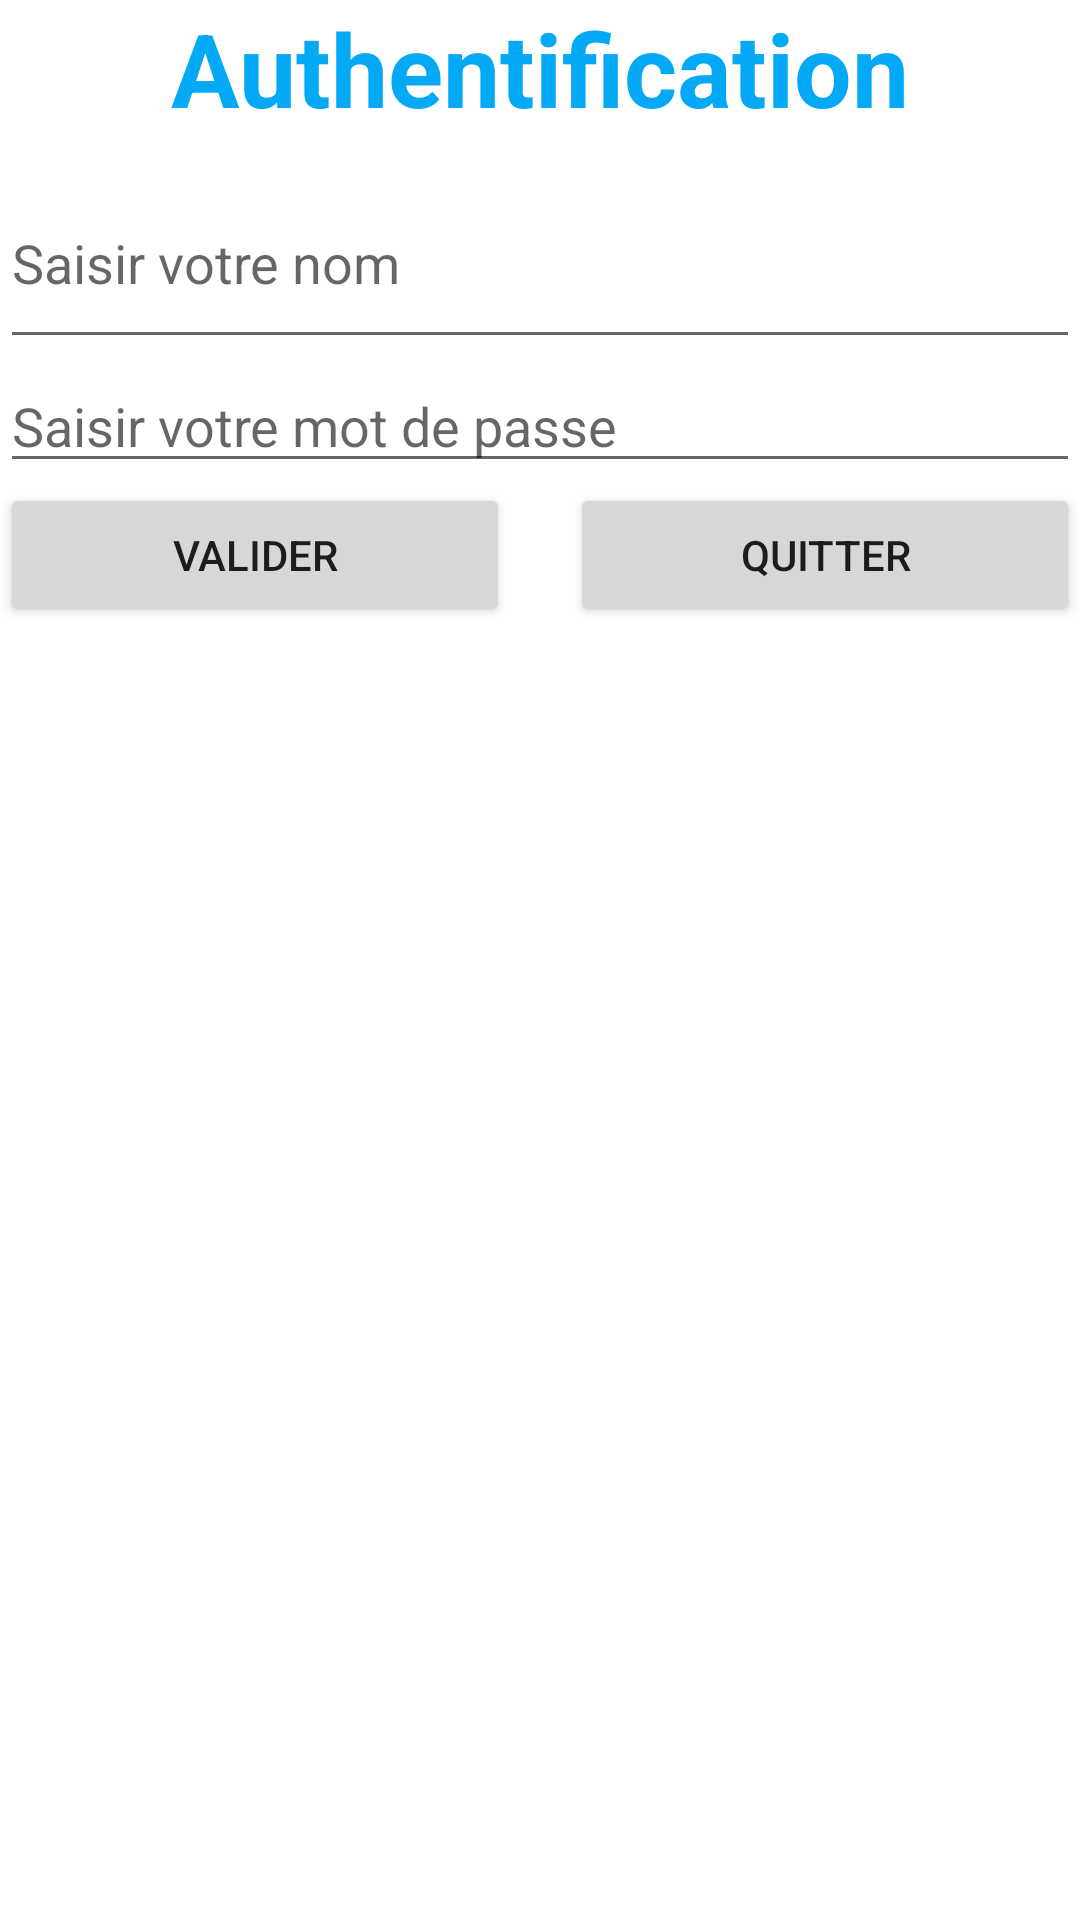

The Android layout XML behind this screen, and the referenced resources:
<!-- AndroidManifest.xml: application theme Theme.GestionContacts -->
<!-- res/layout/activity_main.xml -->
<?xml version="1.0" encoding="utf-8"?>
<LinearLayout xmlns:android="http://schemas.android.com/apk/res/android"
    xmlns:app="http://schemas.android.com/apk/res-auto"
    xmlns:tools="http://schemas.android.com/tools"
    android:layout_width="match_parent"
    android:layout_height="match_parent"
    android:layout_margin="20dp"
    android:orientation="vertical"
    tools:context=".MainActivity">

    <TextView
        android:id="@+id/textView2"
        android:text="Authentification"
        style="@style/st_titre1" />

    <EditText
        android:id="@+id/ednom_auth"
        android:layout_width="match_parent"
        android:layout_height="wrap_content"
        android:ems="10"
        android:hint="Saisir votre nom"
        android:inputType="textPersonName"
        android:paddingBottom="20dp" />

    <EditText
        android:id="@+id/edmdp_auth"
        android:layout_width="match_parent"
        android:layout_height="wrap_content"
        android:ems="10"
        android:hint="Saisir votre mot de passe"
        android:inputType="numberPassword" />

    <LinearLayout
        android:layout_width="match_parent"
        android:layout_height="wrap_content"
        android:gravity="center_horizontal"
        android:orientation="horizontal">

        <Button
            android:id="@+id/btn_val_auth"
            android:layout_width="150dp"
            android:layout_height="wrap_content"
            android:layout_weight="1"
            android:text="Valider" />

        <Button
            android:id="@+id/btn_quit_auth"
            android:layout_width="150dp"
            android:layout_height="wrap_content"
            android:layout_marginLeft="20dp"
            android:layout_weight="1"
            android:text="Quitter" />
    </LinearLayout>
</LinearLayout>
<!-- resources referenced by this layout -->
<resources>
  <style name="st_titre1">
          <item name="android:layout_width">match_parent</item>
          <item name="android:layout_height">wrap_content</item>
          <item name="android:paddingBottom">20dp</item>
          <item name="android:textAlignment">center</item>
          <item name="android:textColor">@color/blue</item>
          <item name="android:textSize">34sp</item>
          <item name="android:textStyle">bold</item>
      </style>
  <style name="Theme.GestionContacts" parent="Theme.MaterialComponents.DayNight.DarkActionBar">
          
          
          <item name="colorPrimary">@color/blue</item>
          <item name="colorPrimaryVariant">@color/purple_700</item>
          <item name="colorOnPrimary">@color/white</item>
          
          
          <item name="colorSecondary">@color/orange</item>
          <item name="colorSecondaryVariant">@color/teal_700</item>
          <item name="colorOnSecondary">@color/black</item>
          
          <item name="android:statusBarColor">?attr/colorPrimaryVariant</item>
          
      </style>
  <color name="blue">#03A9F4</color>
  <color name="purple_700">#FF3700B3</color>
  <color name="white">#FFFFFFFF</color>
  <color name="orange">#FF5722</color>
  <color name="teal_700">#FF018786</color>
  <color name="black">#FF000000</color>
</resources>
